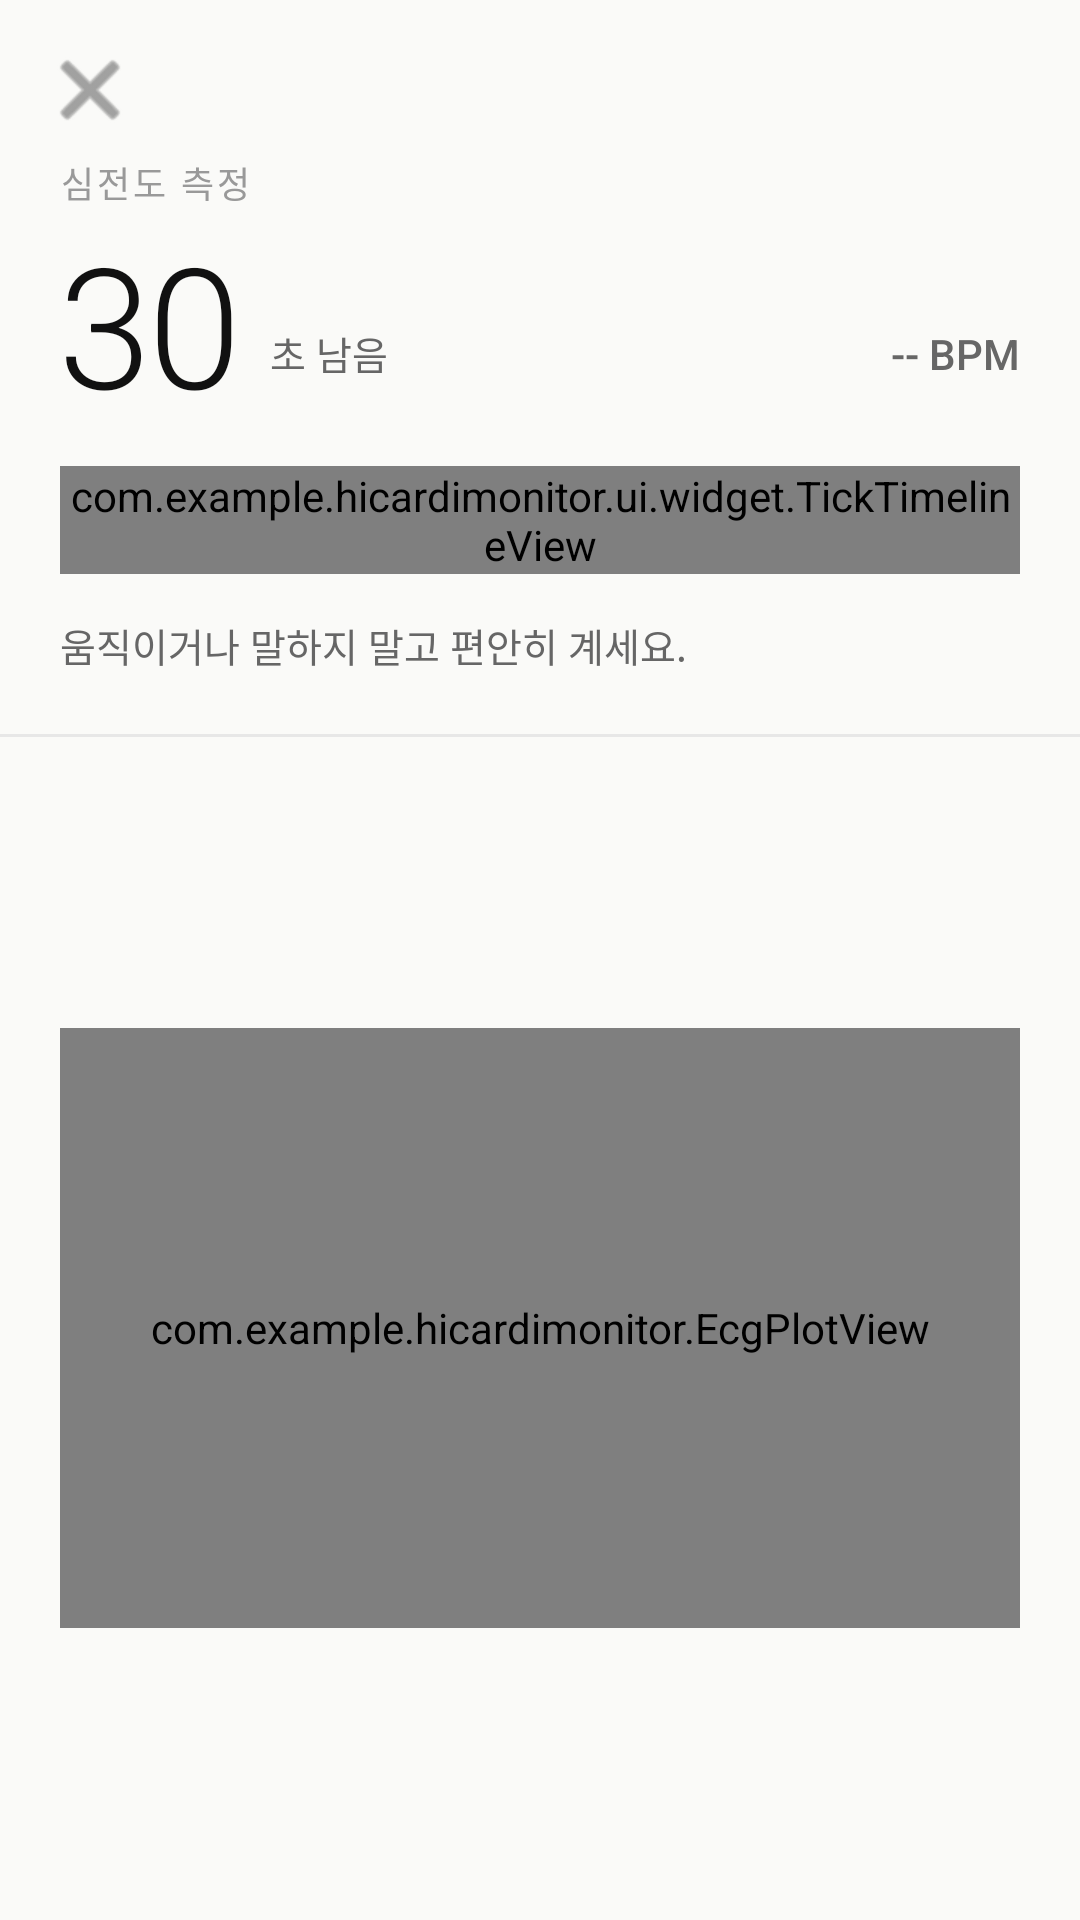

Write the Android layout XML for this screen, with the resource values it uses.
<!-- AndroidManifest.xml: activity theme Theme.HiCardiMonitor -->
<!-- res/layout/activity_ecg_measurement.xml -->
<?xml version="1.0" encoding="utf-8"?>
<LinearLayout xmlns:android="http://schemas.android.com/apk/res/android"
    xmlns:app="http://schemas.android.com/apk/res-auto"
    android:layout_width="match_parent"
    android:layout_height="match_parent"
    android:background="@color/bg_primary"
    android:orientation="vertical">

    
    <FrameLayout
        android:layout_width="match_parent"
        android:layout_height="wrap_content"
        android:paddingStart="8dp"
        android:paddingTop="8dp"
        android:paddingEnd="8dp">

        <ImageButton
            android:id="@+id/closeButton"
            android:layout_width="44dp"
            android:layout_height="44dp"
            android:background="?attr/selectableItemBackgroundBorderless"
            android:contentDescription="@string/close"
            android:src="@android:drawable/ic_menu_close_clear_cancel"
            app:tint="@color/text_secondary" />
    </FrameLayout>

    <LinearLayout
        android:layout_width="match_parent"
        android:layout_height="wrap_content"
        android:orientation="vertical"
        android:paddingStart="@dimen/pad_screen"
        android:paddingEnd="@dimen/pad_screen">

        <TextView
            android:id="@+id/measureModeLabel"
            style="@style/HiCardiOverline"
            android:layout_width="match_parent"
            android:layout_height="wrap_content"
            android:text="@string/ecg_measurement_title" />

        
        <LinearLayout
            android:layout_width="match_parent"
            android:layout_height="wrap_content"
            android:layout_marginTop="8dp"
            android:baselineAligned="true"
            android:orientation="horizontal">

            <TextView
                android:id="@+id/measureCountText"
                style="@style/HiCardiDisplay"
                android:layout_width="wrap_content"
                android:layout_height="wrap_content"
                android:text="30" />

            <TextView
                android:id="@+id/measureCountCaption"
                style="@style/HiCardiCaption"
                android:layout_width="wrap_content"
                android:layout_height="wrap_content"
                android:layout_gravity="bottom"
                android:layout_marginStart="10dp"
                android:layout_marginBottom="8dp"
                android:text="@string/seconds_remaining" />

            <View
                android:layout_width="0dp"
                android:layout_height="1dp"
                android:layout_weight="1" />

            <TextView
                android:id="@+id/measureBpmText"
                style="@style/HiCardiBody"
                android:layout_width="wrap_content"
                android:layout_height="wrap_content"
                android:layout_gravity="bottom"
                android:layout_marginBottom="8dp"
                android:fontFamily="sans-serif-medium"
                android:text="-- BPM"
                android:textColor="@color/text_secondary" />
        </LinearLayout>

        
        <com.example.hicardimonitor.ui.widget.TickTimelineView
            android:id="@+id/measureTimeline"
            android:layout_width="match_parent"
            android:layout_height="36dp"
            android:layout_marginTop="12dp" />

        <TextView
            android:id="@+id/measureStatusHint"
            style="@style/HiCardiCaption"
            android:layout_width="match_parent"
            android:layout_height="wrap_content"
            android:layout_marginTop="14dp"
            android:text="@string/measuring_hint" />
    </LinearLayout>

    <View
        android:layout_width="match_parent"
        android:layout_height="1dp"
        android:layout_marginTop="20dp"
        android:background="@color/border_primary" />

    
    <FrameLayout
        android:layout_width="match_parent"
        android:layout_height="0dp"
        android:layout_weight="1">

        <com.example.hicardimonitor.EcgPlotView
            android:id="@+id/measureEcgView"
            android:layout_width="match_parent"
            android:layout_height="200dp"
            android:layout_gravity="center"
            android:layout_marginStart="@dimen/pad_screen"
            android:layout_marginEnd="@dimen/pad_screen" />
    </FrameLayout>

    
    <LinearLayout
        android:id="@+id/stopRecordBar"
        android:layout_width="match_parent"
        android:layout_height="wrap_content"
        android:background="@drawable/bg_bottom_nav"
        android:orientation="vertical"
        android:paddingStart="@dimen/pad_screen"
        android:paddingTop="13dp"
        android:paddingEnd="@dimen/pad_screen"
        android:paddingBottom="12dp"
        android:visibility="gone">

        <Button
            android:id="@+id/stopRecordButton"
            style="@style/HiCardiButton"
            android:layout_width="match_parent"
            android:layout_height="@dimen/btn_height"
            android:text="@string/stop_recording" />
    </LinearLayout>

</LinearLayout>
<!-- resources referenced by this layout -->
<resources>
  <color name="bg_primary">#FAFAF8</color>
  <color name="border_primary">#E7E7E7</color>
  <color name="text_secondary">#666666</color>
  <dimen name="btn_height">48dp</dimen>
  <dimen name="pad_screen">20dp</dimen>
  <!-- drawable bg_bottom_nav (drawable) -->
  <?xml version="1.0" encoding="utf-8"?>
  <layer-list xmlns:android="http://schemas.android.com/apk/res/android">
      <item>
          <shape android:shape="rectangle">
              <solid android:color="@color/border_primary" />
          </shape>
      </item>
      <item android:top="1dp">
          <shape android:shape="rectangle">
              <solid android:color="@color/bg_surface" />
          </shape>
      </item>
  </layer-list>
  <string name="close">닫기</string>
  <string name="ecg_measurement_title">심전도 측정</string>
  <string name="measuring_hint">움직이거나 말하지 말고 편안히 계세요.</string>
  <string name="seconds_remaining">초 남음</string>
  <string name="stop_recording">녹화 중지</string>
  <style name="HiCardiBody">
          <item name="android:textColor">@color/text_primary</item>
          <item name="android:textSize">@dimen/text_body</item>
          <item name="android:fontFamily">sans-serif</item>
          <item name="android:lineSpacingExtra">3dp</item>
      </style>
  <style name="HiCardiButton" parent="Widget.AppCompat.Button">
          <item name="android:background">@drawable/btn_blue</item>
          <item name="backgroundTint">@null</item>
          <item name="android:textAllCaps">false</item>
          <item name="android:textColor">@color/white</item>
          <item name="android:textSize">@dimen/text_button</item>
          <item name="android:fontFamily">sans-serif-medium</item>
          <item name="android:stateListAnimator">@null</item>
          <item name="android:minHeight">@dimen/btn_height</item>
          <item name="android:paddingStart">16dp</item>
          <item name="android:paddingEnd">16dp</item>
      </style>
  <style name="HiCardiCaption">
          <item name="android:textColor">@color/text_secondary</item>
          <item name="android:textSize">@dimen/text_caption</item>
          <item name="android:fontFamily">sans-serif</item>
          <item name="android:lineSpacingExtra">2dp</item>
      </style>
  <style name="HiCardiDisplay">
          <item name="android:textColor">@color/text_primary</item>
          <item name="android:textSize">@dimen/text_display</item>
          <item name="android:fontFamily">sans-serif-light</item>
          <item name="android:letterSpacing">-0.02</item>
          <item name="android:includeFontPadding">false</item>
      </style>
  <style name="HiCardiOverline">
          <item name="android:textColor">@color/text_tertiary</item>
          <item name="android:textSize">@dimen/text_overline</item>
          <item name="android:fontFamily">sans-serif-medium</item>
          <item name="android:letterSpacing">0.08</item>
      </style>
  <style name="Theme.HiCardiMonitor" parent="Base.Theme.HiCardiMonitor" />
  <color name="bg_surface">#FFFFFF</color>
  <color name="text_primary">#111111</color>
  <dimen name="text_body">14sp</dimen>
  <color name="white">#FFFFFFFF</color>
  <dimen name="text_button">14sp</dimen>
  <dimen name="text_caption">13sp</dimen>
  <dimen name="text_display">56sp</dimen>
  <color name="text_tertiary">#999999</color>
  <dimen name="text_overline">12sp</dimen>
  <color name="btn_blue_pressed">#1747B8</color>
  <color name="btn_blue_disabled">#C7D3F2</color>
  <color name="btn_blue">#1A56DB</color>
  <color name="color_primary">#1A56DB</color>
  <color name="color_on_primary">#FFFFFF</color>
  <color name="color_surface">#FFFFFF</color>
  <color name="color_on_surface">#111111</color>
  <color name="color_background">#FAFAF8</color>
</resources>
